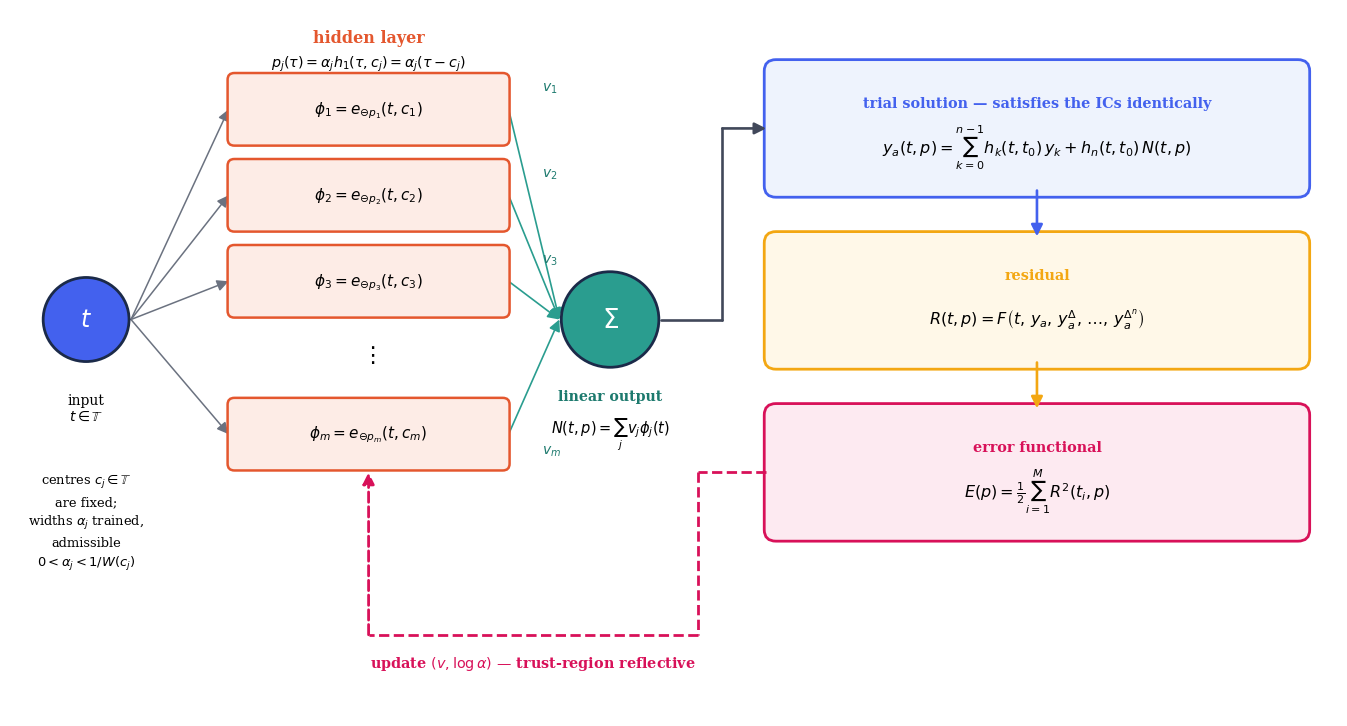

This figure's Python source: (Note: this script raises an exception after producing the figure.)
"""Architecture figure for the paper (paper/figures/fig0_architecture.png)."""
import os
import matplotlib; matplotlib.use("Agg")
import matplotlib.pyplot as plt
from matplotlib.patches import FancyBboxPatch, Circle, FancyArrowPatch
from matplotlib.path import Path
import matplotlib.patches as mpatches

BLUE, ORANGE, TEAL, AMBER, PINK, GREY = ("#4361ee", "#e4572e", "#2a9d8f",
                                         "#f3a712", "#d81159", "#6b7280")
plt.rcParams.update({"font.family": "serif", "font.size": 11})
fig, ax = plt.subplots(figsize=(13.6, 7.4))
ax.set_xlim(0, 13.6); ax.set_ylim(0, 7.4); ax.axis("off")


def arrow(pts, col, lw=1.7, ls="-", z=4):
    """Elbow arrow through a list of points; head on the last segment."""
    for k in range(len(pts) - 2):
        ax.plot([pts[k][0], pts[k + 1][0]], [pts[k][1], pts[k + 1][1]],
                color=col, lw=lw, ls=ls, solid_capstyle="round", zorder=z)
    ax.add_patch(FancyArrowPatch(pts[-2], pts[-1], arrowstyle="-|>",
                 mutation_scale=17, color=col, lw=lw, linestyle=ls,
                 shrinkA=0, shrinkB=0, zorder=z))


def box(x, y, w, h, title, formula, fc, ec, fs=11.5):
    ax.add_patch(FancyBboxPatch((x, y), w, h, boxstyle="round,pad=0.12",
                 fc=fc, ec=ec, lw=2.0, zorder=3))
    ax.text(x + w / 2, y + h * 0.72, title, ha="center", va="center",
            fontsize=10.4, zorder=5, color=ec, fontweight="bold")
    ax.text(x + w / 2, y + h * 0.34, formula, ha="center", va="center",
            fontsize=fs, zorder=5)


# ----------------------------------------------------------------- input
ax.add_patch(Circle((0.78, 4.15), 0.44, fc=BLUE, ec="#1b2a49", lw=2, zorder=5))
ax.text(0.78, 4.15, r"$t$", ha="center", va="center", fontsize=17,
        color="white", zorder=6)
ax.text(0.78, 3.38, "input\n" + r"$t\in\mathbb{T}$", ha="center", va="top",
        fontsize=10)

# ----------------------------------------------------------- hidden layer
HX, HW, HH = 2.30, 2.75, 0.62
ys = [6.35, 5.45, 4.55, 2.95]
labs = [r"$\phi_1=e_{\ominus p_1}(t,c_1)$", r"$\phi_2=e_{\ominus p_2}(t,c_2)$",
        r"$\phi_3=e_{\ominus p_3}(t,c_3)$", r"$\phi_m=e_{\ominus p_m}(t,c_m)$"]
for y, l in zip(ys, labs):
    ax.add_patch(FancyBboxPatch((HX, y - HH / 2), HW, HH,
                 boxstyle="round,pad=0.07", fc="#fdece6", ec=ORANGE,
                 lw=1.8, zorder=3))
    ax.text(HX + HW / 2, y, l, ha="center", va="center", fontsize=11, zorder=5)
    arrow([(1.24, 4.15), (HX - 0.06, y)], GREY, lw=1.1, z=2)
ax.text(HX + HW / 2, 3.72, r"$\vdots$", ha="center", fontsize=16)
ax.text(HX + HW / 2, 7.05, "hidden layer", ha="center", fontsize=11.5,
        color=ORANGE, fontweight="bold")
ax.text(HX + HW / 2, 6.80, r"$p_j(\tau)=\alpha_j h_1(\tau,c_j)=\alpha_j(\tau-c_j)$",
        ha="center", fontsize=10.3)
# placed under the input node so it cannot collide with the feedback line
ax.text(0.78, 2.55,
        r"centres $c_j\in\mathbb{T}$" "\n" r"are fixed;" "\n"
        r"widths $\alpha_j$ trained," "\n"
        r"admissible" "\n" r"$0<\alpha_j<1/W(c_j)$",
        ha="center", va="top", fontsize=9.4, linespacing=1.45)

# --------------------------------------------------------- linear output
SX, SY = 6.15, 4.15
ax.add_patch(Circle((SX, SY), 0.50, fc=TEAL, ec="#1b2a49", lw=2, zorder=5))
ax.text(SX, SY, r"$\Sigma$", ha="center", va="center", fontsize=19,
        color="white", zorder=6)
for y, l in zip(ys, [r"$v_1$", r"$v_2$", r"$v_3$", r"$v_m$"]):
    arrow([(HX + HW + 0.06, y), (SX - 0.52, SY)], TEAL, lw=1.2, z=2)
    ax.text(HX + HW + 0.40, y + (0.20 if y > SY else -0.20), l, fontsize=10,
            color="#1d7a6e", zorder=6)
ax.text(SX, 3.42, "linear output", ha="center", va="top", fontsize=10.2,
        color="#1d7a6e", fontweight="bold")
ax.text(SX, 3.14, r"$N(t,p)=\sum_j v_j\phi_j(t)$", ha="center", va="top",
        fontsize=10.5)

# --------------------------------------------------- right-hand column
BX, BW, BH = 7.85, 5.35, 1.20
box(BX, 5.55, BW, BH, "trial solution — satisfies the ICs identically",
    r"$y_a(t,p)=\sum_{k=0}^{n-1}h_k(t,t_0)\,y_k+h_n(t,t_0)\,N(t,p)$",
    "#eef3fd", BLUE)
box(BX, 3.75, BW, BH, "residual",
    r"$R(t,p)=F\left(t,\,y_a,\,y_a^{\Delta},\,\ldots,\,y_a^{\Delta^n}\right)$",
    "#fff8e8", AMBER)
box(BX, 1.95, BW, BH, "error functional",
    r"$E(p)=\frac{1}{2}\sum_{i=1}^{M}R^{2}(t_i,p)$", "#fdeaf1", PINK)

#   Sigma  ->  trial solution   (right, then up, then into the left edge)
arrow([(SX + 0.52, SY), (7.30, SY), (7.30, 6.15), (BX - 0.10, 6.15)],
      "#41485a", lw=1.9)
#   trial solution -> residual        (straight down)
arrow([(BX + BW / 2, 5.50), (BX + BW / 2, 5.02)], BLUE, lw=1.9)
#   residual -> error functional      (straight down)
arrow([(BX + BW / 2, 3.70), (BX + BW / 2, 3.22)], AMBER, lw=1.9)

# ------------------------------------------------------------- feedback
#   error functional -> down -> left along the bottom -> up into the hidden layer
FB_Y = 0.85
arrow([(BX - 0.10, 2.55), (7.05, 2.55), (7.05, FB_Y),
       (HX + HW / 2, FB_Y), (HX + HW / 2, 2.55)], PINK, lw=2.0, ls="--")
ax.text((7.05 + HX + HW / 2) / 2, FB_Y - 0.20,
        r"update $(v,\log\alpha)$ — trust-region reflective",
        ha="center", va="top", fontsize=10.4, color=PINK, fontweight="bold")

fig.tight_layout()
for p in [os.path.join(os.path.dirname(__file__), "..", "results", "figures",
                       "fig0_architecture.png")]:
    os.makedirs(os.path.dirname(p), exist_ok=True)
    fig.savefig(p, dpi=240, bbox_inches="tight", facecolor="white")
print("architecture figure written")
